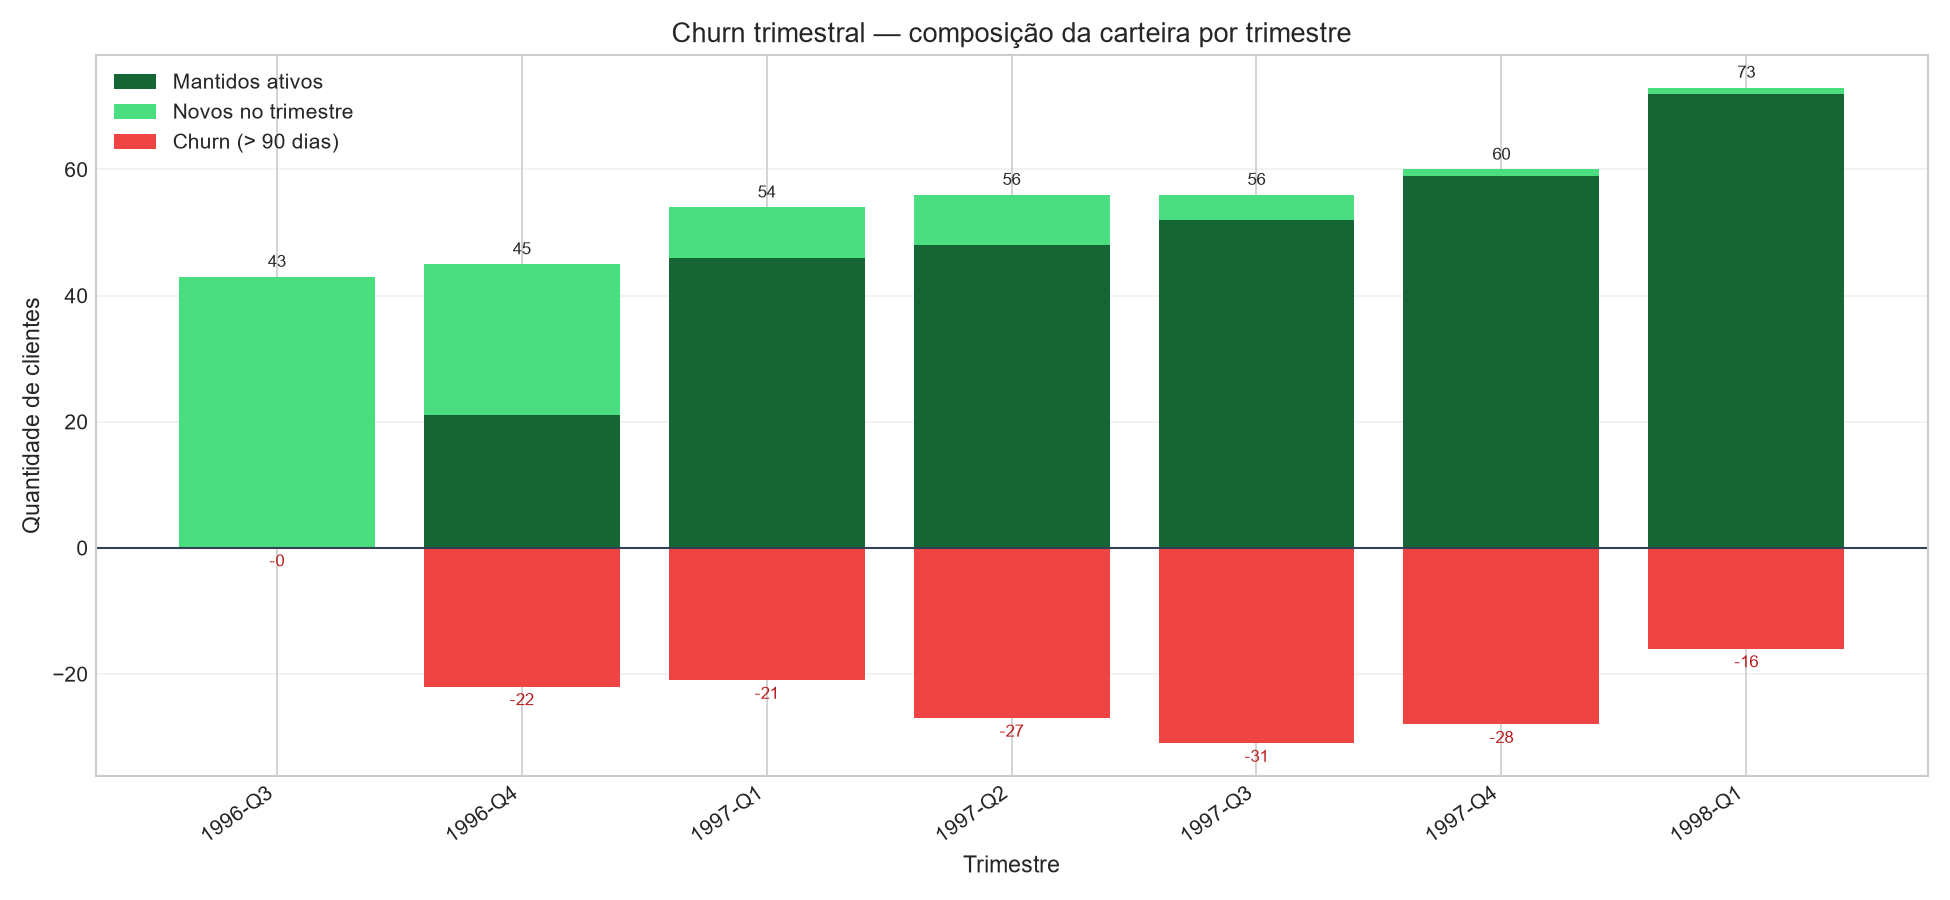

Values plotted in this chart, from the file beside it:
trimestre_inicio, trimestre_label, data_referencia, clientes_carteira, clientes_mantidos_ativos, clientes_novos, clientes_reativados, clientes_ativos, clientes_churn, taxa_churn_pct, taxa_ativos_pct
1996-07-01, 1996-Q3, 1996-09-30, 43, 0, 43, 0, 43, 0, 0.0, 100.0
1996-10-01, 1996-Q4, 1996-12-31, 67, 21, 24, 0, 45, 22, 32.84, 67.16
1997-01-01, 1997-Q1, 1997-03-31, 75, 36, 8, 10, 54, 21, 28.0, 72.0
1997-04-01, 1997-Q2, 1997-06-30, 83, 37, 8, 11, 56, 27, 32.53, 67.47
1997-07-01, 1997-Q3, 1997-09-30, 87, 38, 4, 14, 56, 31, 35.63, 64.37
1997-10-01, 1997-Q4, 1997-12-31, 88, 38, 1, 21, 60, 28, 31.82, 68.18
1998-01-01, 1998-Q1, 1998-03-31, 89, 50, 1, 22, 73, 16, 17.98, 82.02
